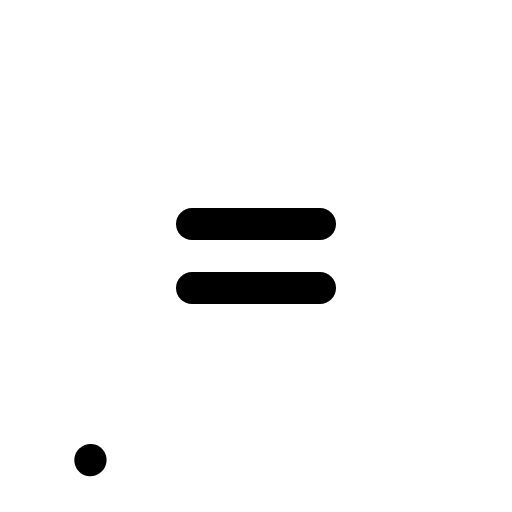
t = 0.00 s
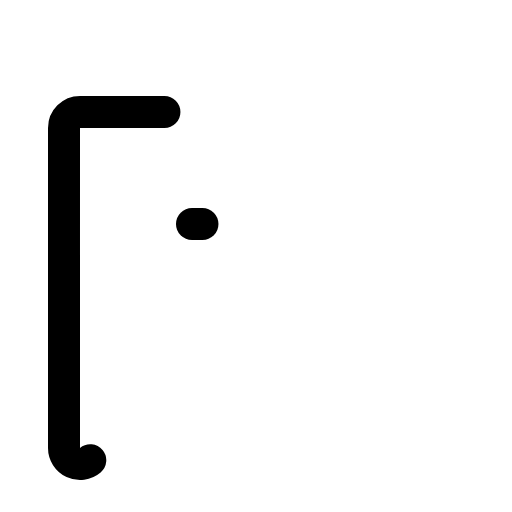
t = 0.60 s
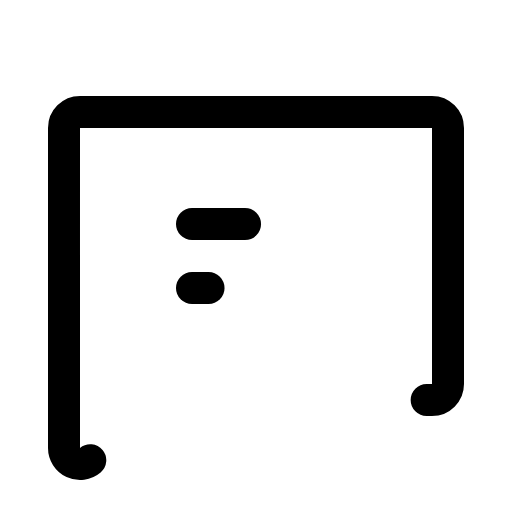
t = 0.98 s
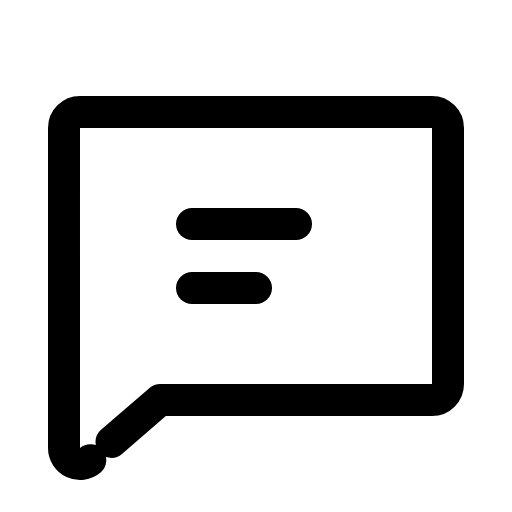
t = 1.35 s
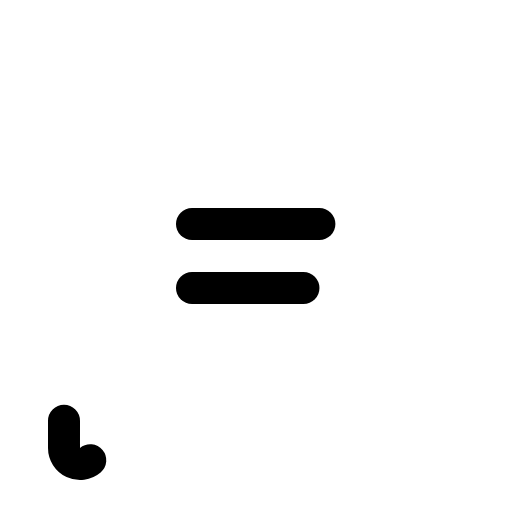
t = 1.73 s

The animated SVG that drew these frames (rendered in a browser with its animation timeline set to each time). Animation: 1 CSS @keyframes rule; one cycle of 2.10 s, repeats indefinitely.

<svg xmlns="http://www.w3.org/2000/svg" viewBox="0 0 256 256">
  <style>
    .draw-line {
      stroke-dasharray: 1;
      stroke-dashoffset: 0;
    }
    svg:hover .draw-line {
      animation: phosphor-draw-in 1.5s ease-in-out infinite;
    }
    @keyframes phosphor-draw-in {
      0%   { stroke-dashoffset: 1; }
      100% { stroke-dashoffset: 0; }
    }
  </style><rect width="256" height="256" fill="none"/><path d="M45.15,230.11A8,8,0,0,1,32,224V64a8,8,0,0,1,8-8H216a8,8,0,0,1,8,8V192a8,8,0,0,1-8,8H80Z" fill="none" stroke="currentColor" stroke-linecap="round" stroke-linejoin="round" stroke-width="16" class="draw-line" pathLength="1" style="animation-delay: 0s"/><line x1="96" y1="112" x2="160" y2="112" fill="none" stroke="currentColor" stroke-linecap="round" stroke-linejoin="round" stroke-width="16" class="draw-line" pathLength="1" style="animation-delay: 0.3s"/><line x1="96" y1="144" x2="160" y2="144" fill="none" stroke="currentColor" stroke-linecap="round" stroke-linejoin="round" stroke-width="16" class="draw-line" pathLength="1" style="animation-delay: 0.6s"/></svg>
